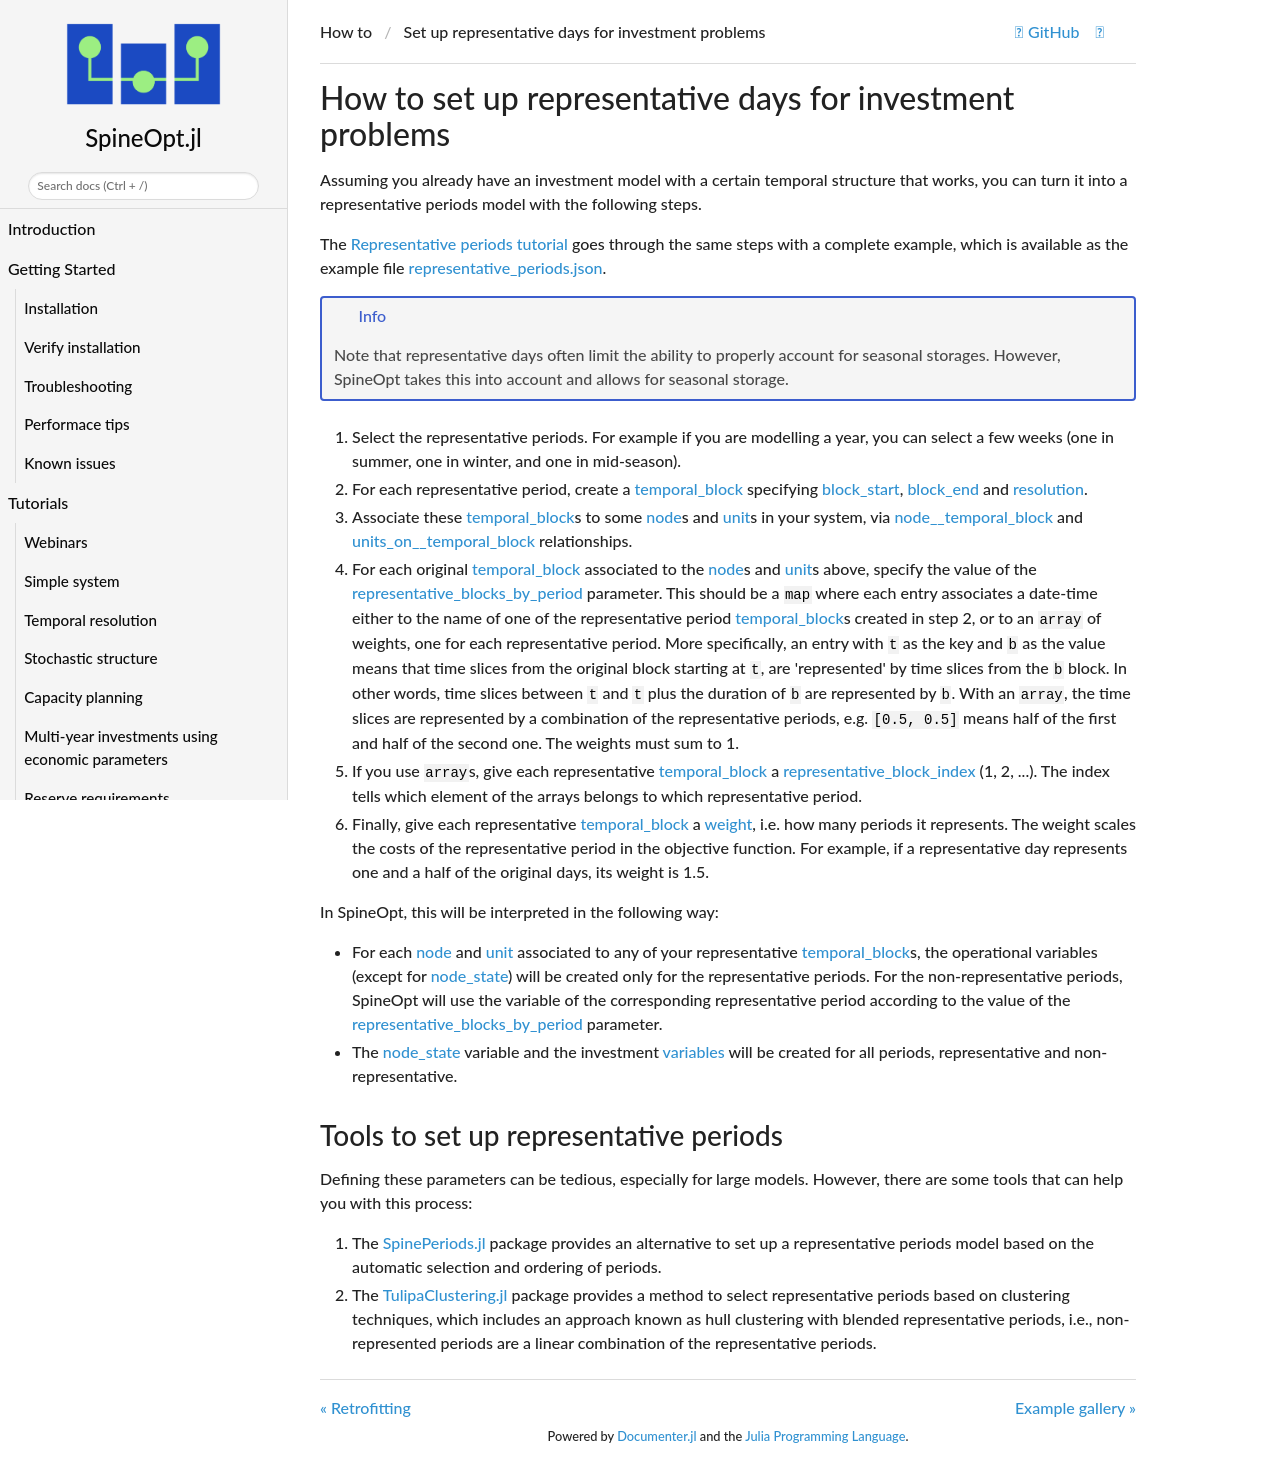

repository: spine-tools/SpineOpt.jl · page: dev/how_to/set_up_representative_days_for_investment_problems/index.html · generator: mkdocs

# [How to set up representative days for investment problems](@id usage_rep_period_seasonal_storage)

Assuming you already have an investment model with a certain temporal structure that works, you can turn it into a representative periods model with the following steps.

 The [Representative periods tutorial](@ref) goes through the same steps with a complete example, which is available as the example file [representative\_periods.json](https://github.com/spine-tools/SpineOpt.jl/blob/master/examples/representative_periods.json).

!!! info
    Note that representative days often limit the ability to properly account for seasonal storages. However, SpineOpt takes this into account and allows for seasonal storage.

1. Select the representative periods. For example if you are modelling a year, you can select a few weeks
   (one in summer, one in winter, and one in mid-season).
1. For each representative period, create a [temporal\_block](@ref) specifying [block\_start](@ref),
   [block\_end](@ref) and [resolution](@ref).
1. Associate these [temporal\_block](@ref)s to some [node](@ref)s and [unit](@ref)s in your system,
   via [node\_\_temporal\_block](@ref) and [units\_on\_\_temporal\_block](@ref) relationships.
1. For each **original** [temporal\_block](@ref) associated to the [node](@ref)s and [unit](@ref)s above,
   specify the value of the [representative\_blocks\_by\_period](@ref) parameter.
   This should be a `map` where each entry associates a date-time either to the name of one
   of the **representative period** [temporal\_block](@ref)s created in step 2,
   or to an `array` of weights, one for each representative period.
   More specifically, an entry with `t` as the key and `b` as the value means that time slices from the original block
   starting at `t`, are 'represented' by time slices from the `b` block.
   In other words, time slices between `t` and `t` plus the duration of `b` are represented by `b`.
   With an `array`, the time slices are represented by a combination of the representative periods,
   e.g. `[0.5, 0.5]` means half of the first and half of the second one. The weights must sum to 1.
1. If you use `array`s, give each representative [temporal\_block](@ref) a [representative\_block\_index](@ref)
   (1, 2, ...). The index tells which element of the arrays belongs to which representative period.
1. Finally, give each representative [temporal\_block](@ref) a [weight](@ref), i.e. how many periods it represents.
   The weight scales the costs of the representative period in the objective function.
   For example, if a representative day represents one and a half of the original days, its weight is 1.5.   


In SpineOpt, this will be interpreted in the following way:
- For each [node](@ref) and [unit](@ref) associated to any of your representative [temporal\_block](@ref)s,
  the operational variables (except for [node\_state](@ref var_node_state)) will be created
  **only** for the representative periods. For the non-representative periods, SpineOpt will use the variable of
  the corresponding representative period according to the value of the [representative\_blocks\_by\_period](@ref)
  parameter.
- The [node\_state](@ref var_node_state) variable and the investment [variables](@ref Variables) will be created for **all** periods,
  representative and non-representative.

## Tools to set up representative periods

Defining these parameters can be tedious, especially for large models. However, there are some tools that can help you with this process:

1. The [**SpinePeriods.jl**](https://github.com/Spine-project/SpinePeriods.jl) package provides an alternative to set up a representative periods model based on the automatic selection and ordering of periods.

2. The [**TulipaClustering.jl**](https://github.com/TulipaEnergy/TulipaClustering.jl) package provides a method to select representative periods based on clustering techniques, which includes an approach known as hull clustering with blended representative periods, i.e., non-represented periods are a linear combination of the representative periods.
